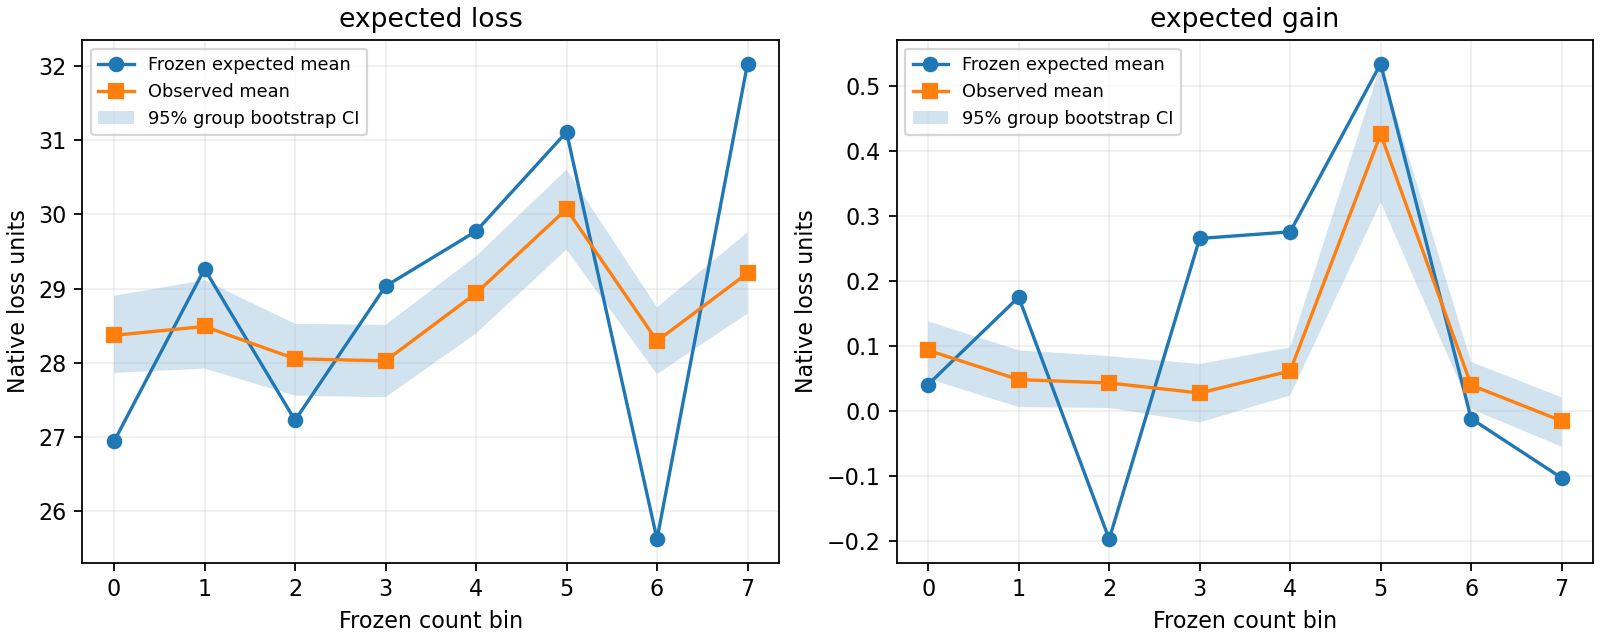

The table this chart was drawn from, first rows:
stage	stratum	group	count_bin	objective	assessment_loss	n_query	n_observed	n_groups	events	n_assessable	expected_mean	expected_ci_low	expected_ci_high	observed_estimate	observed_ci_low	observed_ci_high	observed_n_left	observed_n_right	observed_bootstrap_valid_replicates	observed_status	observed_ci_status	bias_estimate	bias_ci_low
test	all	all	0	expected_loss	mse	39219	28859	28859		28971	26.94	23.14	31.6	28.37	27.86	28.9	28859		1000	ok	ok	-1.43	-1.961
test	all	all	0	expected_gain	mse	39219	28859	28859		28971	0.04021	-0.5159	0.5125	0.09283	0.04911	0.1374	28859		1000	ok	ok	-0.05262	-0.09722
test	all	all	1	expected_loss	mse	29863	29786	29786		29863	29.26	25.11	34.12	28.49	27.92	29.11	29786		1000	ok	ok	0.7744	0.1509
test	all	all	1	expected_gain	mse	29863	29786	29786		29863	0.1748	-0.2043	0.6395	0.04776	0.005486	0.09292	29786		1000	ok	ok	0.127	0.08187
test	all	all	2	expected_loss	mse	29012	28935	28935		29012	27.23	23.36	31.67	28.05	27.56	28.53	28935		1000	ok	ok	-0.8282	-1.3
test	all	all	2	expected_gain	mse	29012	28935	28935		29012	-0.1979	-0.4545	0.03488	0.04261	0.004031	0.08383	28935		1000	ok	ok	-0.2405	-0.2817
test	all	all	3	expected_loss	mse	29278	29199	29199		29278	29.03	25.29	32.96	28.03	27.54	28.51	29199		1000	ok	ok	1.005	0.522
test	all	all	3	expected_gain	mse	29278	29199	29199		29278	0.2651	-0.2245	0.8399	0.02716	-0.01826	0.07178	29199		1000	ok	ok	0.2379	0.1933
test	all	all	4	expected_loss	mse	29081	29000	29000		29081	29.77	25.99	33.8	28.94	28.39	29.44	29000		1000	ok	ok	0.835	0.3354
test	all	all	4	expected_gain	mse	29081	29000	29000		29081	0.2753	-0.06073	0.617	0.06107	0.02344	0.09751	29000		1000	ok	ok	0.2142	0.1778
test	all	all	5	expected_loss	mse	28670	28540	28540		28670	31.11	26.82	35.32	30.07	29.52	30.6	28540		1000	ok	ok	1.037	0.5056
test	all	all	5	expected_gain	mse	28670	28540	28540		28670	0.5341	-0.4732	1.656	0.4258	0.3208	0.5324	28540		1000	ok	ok	0.1083	0.001632
test	all	all	6	expected_loss	mse	29235	29173	29173		29235	25.62	22.34	29.37	28.29	27.85	28.75	29173		1000	ok	ok	-2.669	-3.124
test	all	all	6	expected_gain	mse	29235	29173	29173		29235	-0.01235	-0.3119	0.2813	0.03921	0.002462	0.07496	29173		1000	ok	ok	-0.05156	-0.0873
test	all	all	7	expected_loss	mse	29014	28873	28873		28889	32.03	27.1	37.78	29.21	28.66	29.76	28873		1000	ok	ok	2.82	2.271
test	all	all	7	expected_gain	mse	29014	28873	28873		28889	-0.1036	-0.3697	0.1639	-0.01583	-0.05552	0.02042	28873		1000	ok	ok	-0.08778	-0.124
test	ancestry	AFR	0	expected_loss	mse	85	70	70		73	26.94	23.14	31.6	29.95	21.63	39.15	70		1000	ok	ok	-3.007	-12.21
test	ancestry	AFR	0	expected_gain	mse	85	70	70		73	0.04021	-0.5159	0.5125	0.1711	-2.291	2.94	70		1000	ok	ok	-0.1309	-2.899
test	ancestry	AFR	1	expected_loss	mse	57	56	56		57	29.26	25.11	34.12	40.01	26.67	57.74	56		1000	ok	ok	-10.75	-28.47
test	ancestry	AFR	1	expected_gain	mse	57	56	56		57	0.1748	-0.2043	0.6395	-0.5875	-3.524	2.438	56		1000	ok	ok	0.7623	-2.264
test	ancestry	AFR	2	expected_loss	mse	52	52	52		52	27.23	23.36	31.67	42.44	28.66	57.83	52		1000	ok	ok	-15.21	-30.6
test	ancestry	AFR	2	expected_gain	mse	52	52	52		52	-0.1979	-0.4545	0.03488	3.701	0.4782	7.275	52		1000	ok	ok	-3.899	-7.473
test	ancestry	AFR	3	expected_loss	mse	83	83	83		83	29.03	25.29	32.96	26.26	19.27	33.78	83		1000	ok	ok	2.774	-4.744
test	ancestry	AFR	3	expected_gain	mse	83	83	83		83	0.2651	-0.2245	0.8399	0.9815	-2.151	4.445	83		1000	ok	ok	-0.7164	-4.18
test	ancestry	AFR	4	expected_loss	mse	122	120	120		122	29.77	25.99	33.8	33.05	25.02	41.7	120		1000	ok	ok	-3.281	-11.93
test	ancestry	AFR	4	expected_gain	mse	122	120	120		122	0.2753	-0.06073	0.617	2.99	0.1362	5.881	120		1000	ok	ok	-2.715	-5.605
test	ancestry	AFR	5	expected_loss	mse	4086	4025	4025		4086	31.11	26.82	35.32	41.3	39.47	43.2	4025		1000	ok	ok	-10.19	-12.09
test	ancestry	AFR	5	expected_gain	mse	4086	4025	4025		4086	0.5341	-0.4732	1.656	2.817	2.165	3.487	4025		1000	ok	ok	-2.283	-2.952
test	ancestry	EAS	0	expected_loss	mse	37	29	29		29	26.94	23.14	31.6	22.58	11.69	35.67	29		1000	ok	ok	4.36	-8.733
test	ancestry	EAS	0	expected_gain	mse	37	29	29		29	0.04021	-0.5159	0.5125	0.7511	-1.508	3.164	29		1000	ok	ok	-0.7109	-3.123
test	ancestry	EAS	1	expected_loss	mse	43	43	43		43	29.26	25.11	34.12	33.87	24.13	45.07	43		1000	ok	ok	-4.607	-15.81
test	ancestry	EAS	1	expected_gain	mse	43	43	43		43	0.1748	-0.2043	0.6395	2.817	-1.875	8.043	43		1000	ok	ok	-2.642	-7.868
test	ancestry	EAS	2	expected_loss	mse	109	108	108		109	27.23	23.36	31.67	27.37	21.41	33.6	108		1000	ok	ok	-0.1462	-6.38
test	ancestry	EAS	2	expected_gain	mse	109	108	108		109	-0.1979	-0.4545	0.03488	8.886	5.354	12.63	108		1000	ok	ok	-9.083	-12.83
test	ancestry	EAS	3	expected_loss	mse	1154	1146	1146		1154	29.03	25.29	32.96	26.81	24.55	29.23	1146		1000	ok	ok	2.225	-0.2009
test	ancestry	EAS	3	expected_gain	mse	1154	1146	1146		1154	0.2651	-0.2245	0.8399	0.9998	0.2732	1.827	1146		1000	ok	ok	-0.7347	-1.562
test	ancestry	EAS	5	expected_loss	mse	1	1	1		1	31.11	26.82	35.32	15.07			1		0	ok	bootstrap_disabled	16.04	
test	ancestry	EAS	5	expected_gain	mse	1	1	1		1	0.5341	-0.4732	1.656	2.315			1		0	ok	bootstrap_disabled	-1.781	
test	ancestry	EUR	0	expected_loss	mse	34873	26706	26706		26771	26.94	23.14	31.6	28.34	27.82	28.88	26706		1000	ok	ok	-1.398	-1.941
test	ancestry	EUR	0	expected_gain	mse	34873	26706	26706		26771	0.04021	-0.5159	0.5125	0.06346	0.02326	0.1056	26706		1000	ok	ok	-0.02325	-0.06536
test	ancestry	EUR	1	expected_loss	mse	28797	28731	28731		28797	29.26	25.11	34.12	28.35	27.74	28.94	28731		1000	ok	ok	0.9125	0.3215
test	ancestry	EUR	1	expected_gain	mse	28797	28731	28731		28797	0.1748	-0.2043	0.6395	0.02197	-0.02049	0.05885	28731		1000	ok	ok	0.1528	0.1159
test	ancestry	EUR	2	expected_loss	mse	28431	28359	28359		28431	27.23	23.36	31.67	28.05	27.57	28.57	28359		1000	ok	ok	-0.8222	-1.349
test	ancestry	EUR	2	expected_gain	mse	28431	28359	28359		28431	-0.1979	-0.4545	0.03488	0.006962	-0.03087	0.04247	28359		1000	ok	ok	-0.2048	-0.2403
test	ancestry	EUR	3	expected_loss	mse	27924	27855	27855		27924	29.03	25.29	32.96	28.06	27.55	28.57	27855		1000	ok	ok	0.9699	0.4588
test	ancestry	EUR	3	expected_gain	mse	27924	27855	27855		27924	0.2651	-0.2245	0.8399	-0.01882	-0.05677	0.01808	27855		1000	ok	ok	0.2839	0.247
test	ancestry	EUR	4	expected_loss	mse	28936	28857	28857		28936	29.77	25.99	33.8	28.91	28.38	29.43	28857		1000	ok	ok	0.8608	0.3436
test	ancestry	EUR	4	expected_gain	mse	28936	28857	28857		28936	0.2753	-0.06073	0.617	0.04888	0.01419	0.08437	28857		1000	ok	ok	0.2264	0.1909
test	ancestry	EUR	5	expected_loss	mse	24576	24507	24507		24576	31.11	26.82	35.32	28.23	27.69	28.74	24507		1000	ok	ok	2.881	2.365
test	ancestry	EUR	5	expected_gain	mse	24576	24507	24507		24576	0.5341	-0.4732	1.656	0.02972	-0.007792	0.0682	24507		1000	ok	ok	0.5044	0.4659
test	ancestry	EUR	6	expected_loss	mse	29225	29163	29163		29225	25.62	22.34	29.37	28.29	27.84	28.77	29163		1000	ok	ok	-2.67	-3.146
test	ancestry	EUR	6	expected_gain	mse	29225	29163	29163		29225	-0.01235	-0.3119	0.2813	0.03882	0.001036	0.07308	29163		1000	ok	ok	-0.05117	-0.08543
test	ancestry	EUR	7	expected_loss	mse	29011	28870	28870		28886	32.03	27.1	37.78	29.21	28.65	29.79	28870		1000	ok	ok	2.817	2.241
test	ancestry	EUR	7	expected_gain	mse	29011	28870	28870		28886	-0.1036	-0.3697	0.1639	-0.01572	-0.05119	0.02109	28870		1000	ok	ok	-0.08789	-0.1247
test	ancestry	OTH	0	expected_loss	mse	37	16	16		16	26.94	23.14	31.6	32.96			16		0	ok	bootstrap_disabled	-6.023	
test	ancestry	OTH	0	expected_gain	mse	37	16	16		16	0.04021	-0.5159	0.5125	0.1573			16		0	ok	bootstrap_disabled	-0.1171	
test	ancestry	OTH	1	expected_loss	mse	7	7	7		7	29.26	25.11	34.12	15.34			7		0	ok	bootstrap_disabled	13.92	
test	ancestry	OTH	1	expected_gain	mse	7	7	7		7	0.1748	-0.2043	0.6395	-4.258			7		0	ok	bootstrap_disabled	4.433	
test	ancestry	OTH	2	expected_loss	mse	2	2	2		2	27.23	23.36	31.67	31.22			2		0	ok	bootstrap_disabled	-3.992	
test	ancestry	OTH	2	expected_gain	mse	2	2	2		2	-0.1979	-0.4545	0.03488	0.9122			2		0	ok	bootstrap_disabled	-1.11	
... 22 more rows
